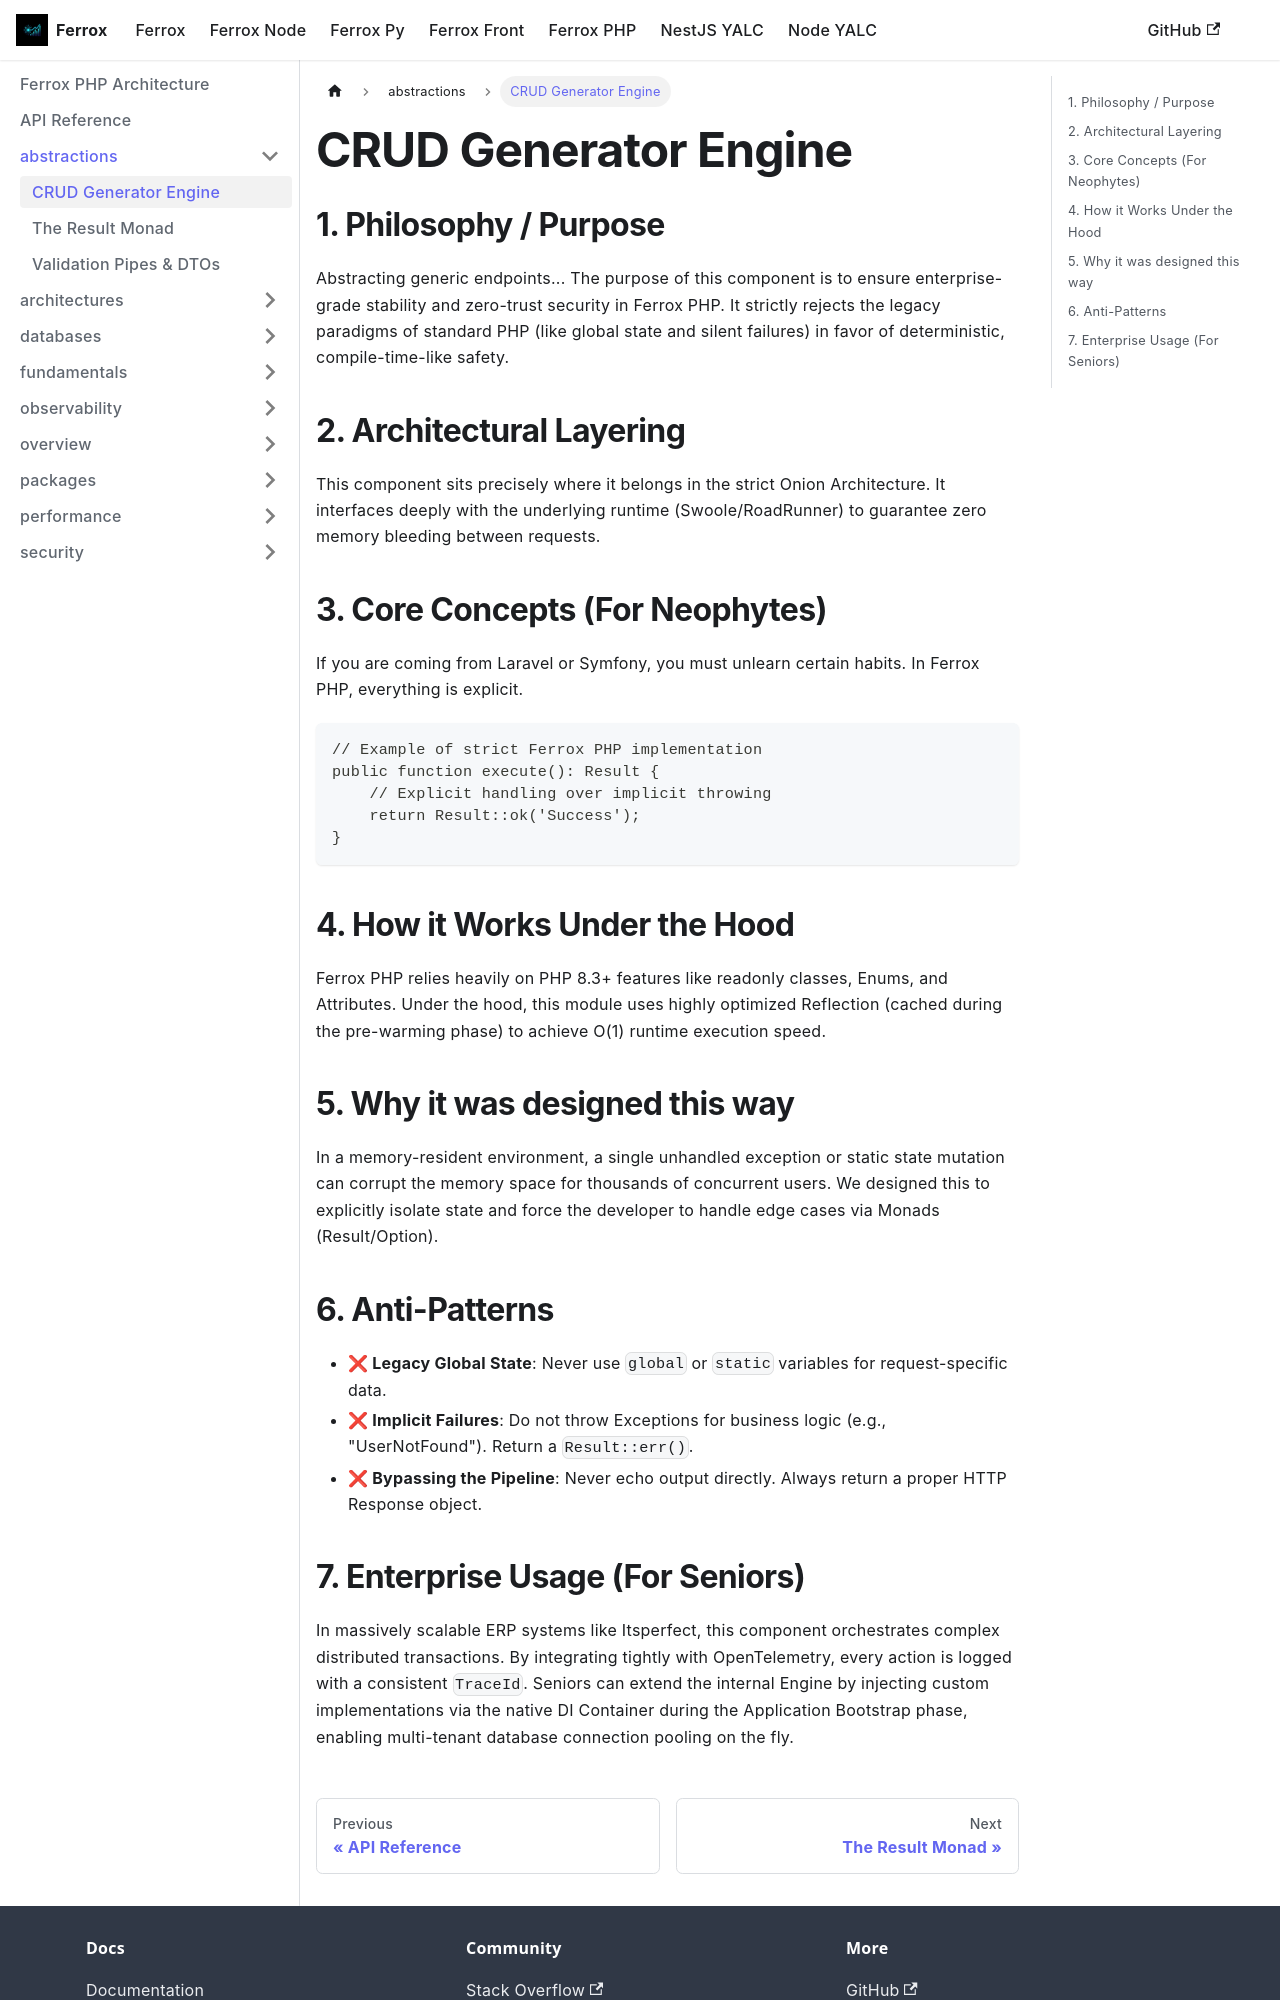

repository: AI-Autistic-Intelligence/ferrox-docs · page: docs/ferrox-php/abstractions/crud-generator.html · generator: docusaurus

---
id: crud-generator
title: CRUD Generator Engine
---

# CRUD Generator Engine

## 1. Philosophy / Purpose
Abstracting generic endpoints... The purpose of this component is to ensure enterprise-grade stability and zero-trust security in Ferrox PHP. It strictly rejects the legacy paradigms of standard PHP (like global state and silent failures) in favor of deterministic, compile-time-like safety.

## 2. Architectural Layering
This component sits precisely where it belongs in the strict Onion Architecture. It interfaces deeply with the underlying runtime (Swoole/RoadRunner) to guarantee zero memory bleeding between requests.

## 3. Core Concepts (For Neophytes)
If you are coming from Laravel or Symfony, you must unlearn certain habits. In Ferrox PHP, everything is explicit.
```php
// Example of strict Ferrox PHP implementation
public function execute(): Result {
    // Explicit handling over implicit throwing
    return Result::ok('Success');
}
```

## 4. How it Works Under the Hood
Ferrox PHP relies heavily on PHP 8.3+ features like readonly classes, Enums, and Attributes. Under the hood, this module uses highly optimized Reflection (cached during the pre-warming phase) to achieve O(1) runtime execution speed.

## 5. Why it was designed this way
In a memory-resident environment, a single unhandled exception or static state mutation can corrupt the memory space for thousands of concurrent users. We designed this to explicitly isolate state and force the developer to handle edge cases via Monads (Result/Option).

## 6. Anti-Patterns
- **❌ Legacy Global State**: Never use `global` or `static` variables for request-specific data.
- **❌ Implicit Failures**: Do not throw Exceptions for business logic (e.g., "UserNotFound"). Return a `Result::err()`.
- **❌ Bypassing the Pipeline**: Never echo output directly. Always return a proper HTTP Response object.
